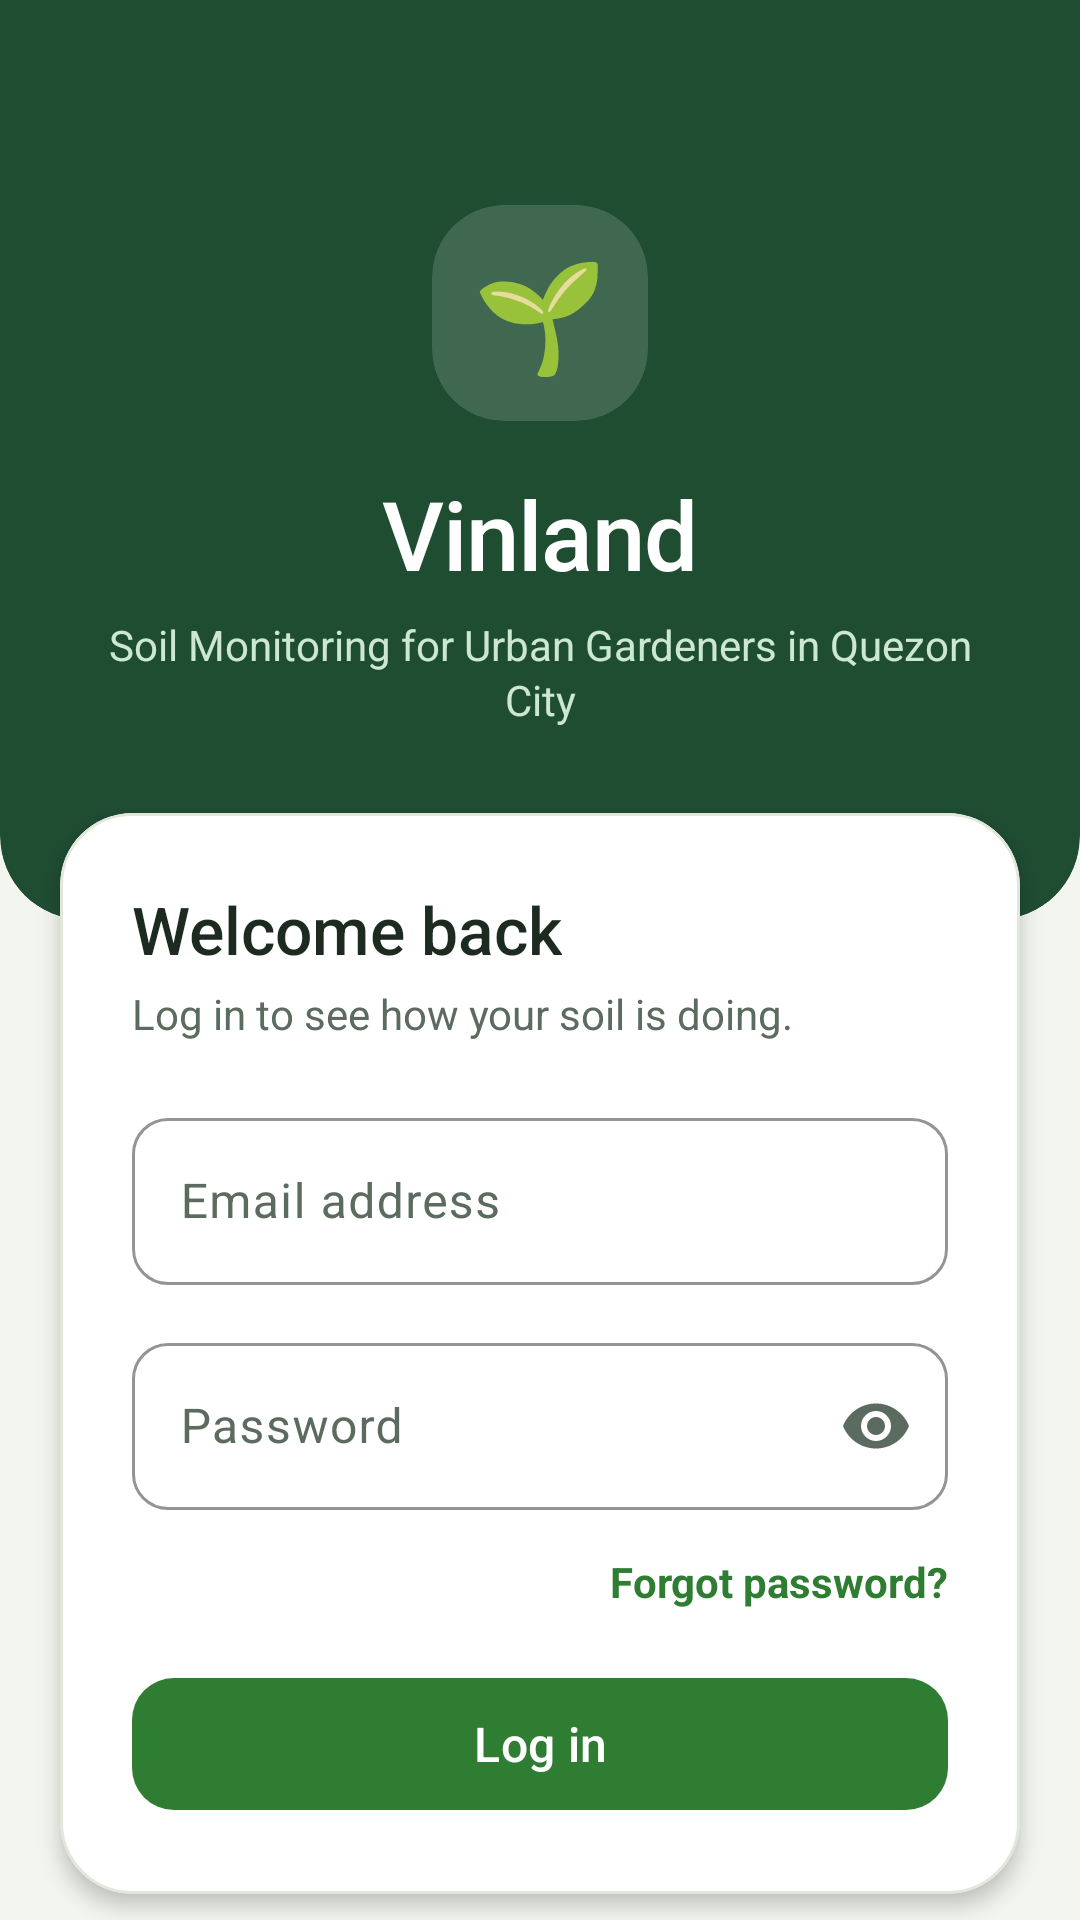

The Android layout XML behind this screen, and the referenced resources:
<!-- AndroidManifest.xml: application theme Theme.Vinland -->
<!-- res/layout/activity_login.xml -->
<?xml version="1.0" encoding="utf-8"?>
<androidx.core.widget.NestedScrollView xmlns:android="http://schemas.android.com/apk/res/android"
    xmlns:app="http://schemas.android.com/apk/res-auto"
    android:layout_width="match_parent"
    android:layout_height="match_parent"
    android:background="#F3F5EF"
    android:clipToPadding="false"
    android:fillViewport="true">

    

    <LinearLayout
        android:layout_width="match_parent"
        android:layout_height="wrap_content"
        android:orientation="vertical">

        
        <com.google.android.material.card.MaterialCardView
            android:layout_width="match_parent"
            android:layout_height="wrap_content"
            android:layout_marginTop="-28dp"
            app:cardBackgroundColor="#1F4D32"
            app:cardCornerRadius="28dp"
            app:cardElevation="0dp"
            app:strokeWidth="0dp">

            <LinearLayout
                android:layout_width="match_parent"
                android:layout_height="wrap_content"
                android:gravity="center_horizontal"
                android:orientation="vertical"
                android:paddingHorizontal="32dp"
                android:paddingTop="96dp"
                android:paddingBottom="64dp">

                <com.google.android.material.card.MaterialCardView
                    android:layout_width="72dp"
                    android:layout_height="72dp"
                    app:cardBackgroundColor="#26FFFFFF"
                    app:cardCornerRadius="24dp"
                    app:cardElevation="0dp"
                    app:strokeWidth="0dp">

                    <TextView
                        android:layout_width="match_parent"
                        android:layout_height="match_parent"
                        android:gravity="center"
                        android:importantForAccessibility="no"
                        android:text="🌱"
                        android:textSize="36sp" />
                </com.google.android.material.card.MaterialCardView>

                <TextView
                    android:id="@+id/tvAppName"
                    android:layout_width="wrap_content"
                    android:layout_height="wrap_content"
                    android:layout_marginTop="16dp"
                    android:fontFamily="sans-serif-medium"
                    android:letterSpacing="-0.01"
                    android:text="Vinland"
                    android:textColor="#FFFFFF"
                    android:textSize="32sp" />

                <TextView
                    android:id="@+id/tvTagline"
                    android:layout_width="wrap_content"
                    android:layout_height="wrap_content"
                    android:layout_marginTop="6dp"
                    android:gravity="center"
                    android:lineSpacingMultiplier="1.1"
                    android:text="Soil Monitoring for Urban Gardeners in Quezon City"
                    android:textColor="#CDE8D0"
                    android:textSize="14sp" />
            </LinearLayout>
        </com.google.android.material.card.MaterialCardView>

        
        <com.google.android.material.card.MaterialCardView
            android:layout_width="match_parent"
            android:layout_height="wrap_content"
            android:layout_marginStart="20dp"
            android:layout_marginTop="-36dp"
            android:layout_marginEnd="20dp"
            app:cardBackgroundColor="#FFFFFF"
            app:cardCornerRadius="24dp"
            app:cardElevation="4dp"
            app:strokeColor="#E2E7DC"
            app:strokeWidth="1dp">

            <LinearLayout
                android:layout_width="match_parent"
                android:layout_height="wrap_content"
                android:orientation="vertical"
                android:padding="24dp">

                <TextView
                    android:layout_width="wrap_content"
                    android:layout_height="wrap_content"
                    android:fontFamily="sans-serif-medium"
                    android:text="Welcome back"
                    android:textColor="#1C2A20"
                    android:textSize="22sp" />

                <TextView
                    android:layout_width="wrap_content"
                    android:layout_height="wrap_content"
                    android:layout_marginTop="4dp"
                    android:layout_marginBottom="20dp"
                    android:text="Log in to see how your soil is doing."
                    android:textColor="#5C6B5F"
                    android:textSize="14sp" />

                
                <com.google.android.material.textfield.TextInputLayout
                    android:id="@+id/tilEmail"
                    style="@style/Widget.Material3.TextInputLayout.OutlinedBox"
                    android:layout_width="match_parent"
                    android:layout_height="wrap_content"
                    android:hint="Email address"
                    app:boxCornerRadiusBottomEnd="12dp"
                    app:boxCornerRadiusBottomStart="12dp"
                    app:boxCornerRadiusTopEnd="12dp"
                    app:boxCornerRadiusTopStart="12dp"
                    app:boxStrokeColor="#2E7D32"
                    app:hintTextColor="#2E7D32">

                    <com.google.android.material.textfield.TextInputEditText
                        android:id="@+id/etEmail"
                        android:layout_width="match_parent"
                        android:layout_height="wrap_content"
                        android:autofillHints="emailAddress"
                        android:imeOptions="actionNext"
                        android:inputType="textEmailAddress"
                        android:textColor="#1C2A20" />
                </com.google.android.material.textfield.TextInputLayout>

                
                <com.google.android.material.textfield.TextInputLayout
                    android:id="@+id/tilPassword"
                    style="@style/Widget.Material3.TextInputLayout.OutlinedBox"
                    android:layout_width="match_parent"
                    android:layout_height="wrap_content"
                    android:layout_marginTop="14dp"
                    android:hint="Password"
                    app:boxCornerRadiusBottomEnd="12dp"
                    app:boxCornerRadiusBottomStart="12dp"
                    app:boxCornerRadiusTopEnd="12dp"
                    app:boxCornerRadiusTopStart="12dp"
                    app:boxStrokeColor="#2E7D32"
                    app:endIconMode="password_toggle"
                    app:hintTextColor="#2E7D32">

                    <com.google.android.material.textfield.TextInputEditText
                        android:id="@+id/etPassword"
                        android:layout_width="match_parent"
                        android:layout_height="wrap_content"
                        android:autofillHints="password"
                        android:imeOptions="actionDone"
                        android:inputType="textPassword"
                        android:textColor="#1C2A20" />
                </com.google.android.material.textfield.TextInputLayout>

                
                <TextView
                    android:id="@+id/tvForgotPassword"
                    android:layout_width="wrap_content"
                    android:layout_height="48dp"
                    android:layout_gravity="end"
                    android:gravity="center_vertical"
                    android:paddingStart="8dp"
                    android:text="Forgot password?"
                    android:textColor="#2E7D32"
                    android:textSize="14sp"
                    android:textStyle="bold" />

                
                <TextView
                    android:id="@+id/tvError"
                    android:layout_width="match_parent"
                    android:layout_height="wrap_content"
                    android:layout_marginBottom="4dp"
                    android:textColor="#B3261E"
                    android:textSize="13sp"
                    android:visibility="gone" />

                
                <com.google.android.material.button.MaterialButton
                    android:id="@+id/btnLogin"
                    android:layout_width="match_parent"
                    android:layout_height="52dp"
                    android:layout_marginTop="4dp"
                    android:text="Log in"
                    android:textAllCaps="false"
                    android:textColor="#FFFFFF"
                    android:textSize="16sp"
                    app:backgroundTint="#2E7D32"
                    app:cornerRadius="14dp" />

                <ProgressBar
                    android:id="@+id/progressBar"
                    android:layout_width="wrap_content"
                    android:layout_height="wrap_content"
                    android:layout_gravity="center"
                    android:layout_marginTop="16dp"
                    android:indeterminateTint="#2E7D32"
                    android:visibility="gone" />

            </LinearLayout>
        </com.google.android.material.card.MaterialCardView>

        
        <TextView
            android:id="@+id/tvGoToRegister"
            android:layout_width="wrap_content"
            android:layout_height="48dp"
            android:layout_gravity="center"
            android:layout_marginTop="16dp"
            android:layout_marginBottom="32dp"
            android:gravity="center"
            android:paddingHorizontal="16dp"
            android:text="Don't have an account? Register"
            android:textColor="#2E7D32"
            android:textSize="14sp"
            android:textStyle="bold" />

    </LinearLayout>
</androidx.core.widget.NestedScrollView>
<!-- resources referenced by this layout -->
<resources>
  <style name="Theme.Vinland" parent="Base.Theme.Vinland" />
  <style name="Base.Theme.Vinland" parent="Theme.Material3.Light.NoActionBar">
          <item name="colorPrimary">@color/vinland_fern</item>
          <item name="colorOnPrimary">@color/white</item>
          <item name="colorPrimaryContainer">@color/vinland_mint</item>
          <item name="colorOnPrimaryContainer">@color/vinland_forest</item>
          <item name="colorSecondary">@color/vinland_forest</item>
          <item name="colorOnSecondary">@color/white</item>
          <item name="colorSecondaryContainer">@color/vinland_leaf</item>
          <item name="colorOnSecondaryContainer">@color/vinland_forest</item>
          <item name="colorTertiary">@color/vinland_forest</item>
          <item name="colorError">@color/vinland_error</item>
          <item name="android:colorBackground">@color/vinland_paper</item>
          <item name="colorSurface">@color/white</item>
          <item name="colorSurfaceContainerHigh">@color/white</item>
          <item name="colorOnSurface">@color/vinland_ink</item>
          <item name="colorOnSurfaceVariant">@color/vinland_muted</item>
          <item name="colorOutline">@color/vinland_line</item>
          <item name="colorControlActivated">@color/vinland_fern</item>
          <item name="android:textColorHighlight">@color/vinland_mint</item>
          
          <item name="elevationOverlayEnabled">false</item>
  
          
          <item name="android:windowLightStatusBar">false</item>
          <item name="android:windowLightNavigationBar" tools:targetApi="27">true</item>
          <item name="android:navigationBarColor">@color/vinland_paper</item>
      </style>
  <color name="vinland_fern">#2E7D32</color>
  <color name="white">#FFFFFFFF</color>
  <color name="vinland_mint">#CDE8D0</color>
  <color name="vinland_forest">#1F4D32</color>
  <color name="vinland_leaf">#EEF5EA</color>
  <color name="vinland_error">#D32F2F</color>
  <color name="vinland_paper">#F3F5EF</color>
  <color name="vinland_ink">#1C2A20</color>
  <color name="vinland_muted">#5C6B5F</color>
  <color name="vinland_line">#E2E7DC</color>
</resources>
